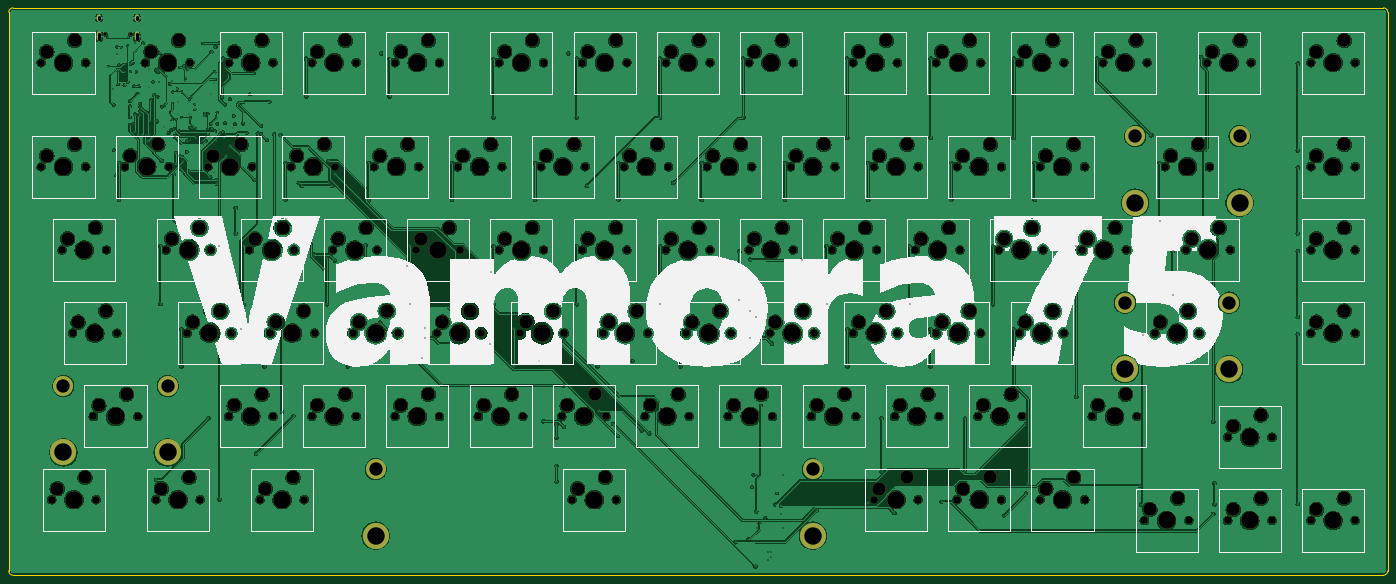
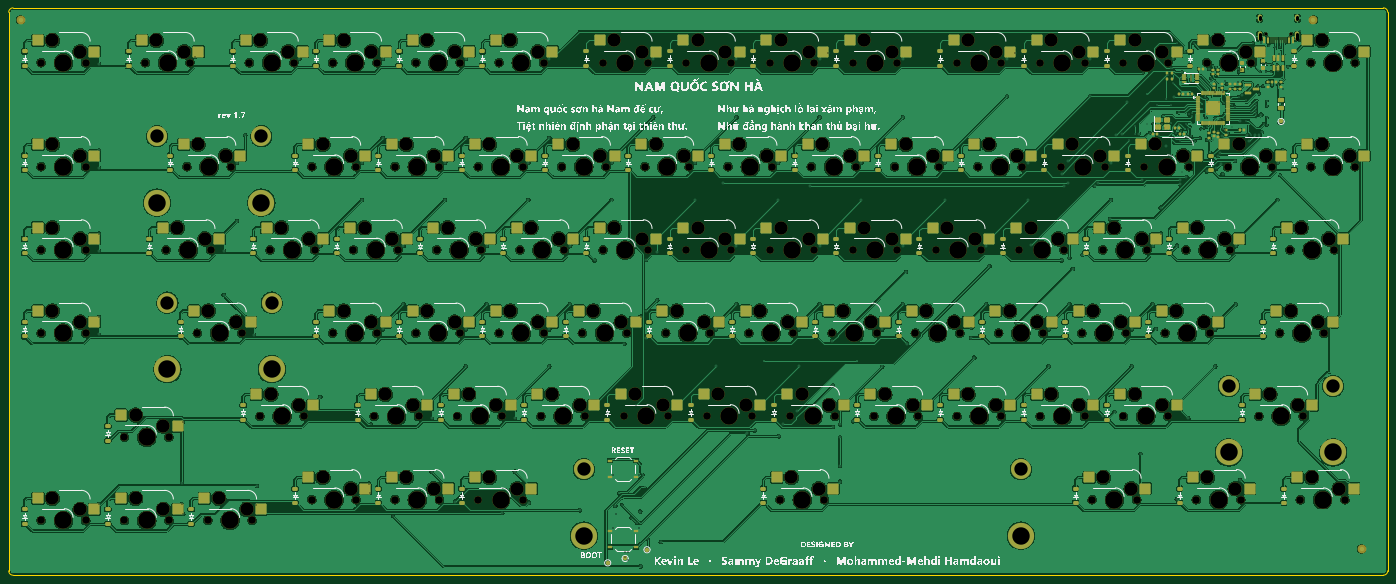
Circuit board: 11 layer files. Board 315.6 x 129.8 mm.
- bottom_copper: Vamora75-B_Cu.gbl (1376252 bytes)
- bottom_mask: Vamora75-B_Mask.gbs (35460 bytes)
- paste: Vamora75-B_Paste.gbp (20430 bytes)
- bottom_silk: Vamora75-B_Silkscreen.gbo (533971 bytes)
- outline: Vamora75-Edge_Cuts.gm1 (1030 bytes)
- top_copper: Vamora75-F_Cu.gtl (1122812 bytes)
- top_mask: Vamora75-F_Mask.gts (16074 bytes)
- paste: Vamora75-F_Paste.gtp (467 bytes)
- top_silk: Vamora75-F_Silkscreen.gto (183075 bytes)
- drill: Vamora75-NPTH.drl (8091 bytes)
- drill: Vamora75-PTH.drl (7269 bytes)

=== bottom_copper: Vamora75-B_Cu.gbl (1376252 bytes, source omitted) ===
=== bottom_mask: Vamora75-B_Mask.gbs (35460 bytes, source omitted) ===
=== paste: Vamora75-B_Paste.gbp (20430 bytes, source omitted) ===
=== bottom_silk: Vamora75-B_Silkscreen.gbo (533971 bytes, source omitted) ===
=== outline: Vamora75-Edge_Cuts.gm1 ===
%TF.GenerationSoftware,KiCad,Pcbnew,10.0.6*%
%TF.CreationDate,2026-11-12T22:55:19-05:00*%
%TF.ProjectId,Vamora75,56616d6f-7261-4373-952e-6b696361645f,1.7*%
%TF.SameCoordinates,Original*%
%TF.FileFunction,Profile,NP*%
%FSLAX46Y46*%
G04 Gerber Fmt 4.6, Leading zero omitted, Abs format (unit mm)*
G04 Created by KiCad (PCBNEW 10.0.6) date 2026-11-12 22:55:19*
%MOMM*%
%LPD*%
G01*
G04 APERTURE LIST*
%TA.AperFunction,Profile*%
%ADD10C,0.100000*%
%TD*%
G04 APERTURE END LIST*
D10*
X40000000Y-81000000D02*
G75*
G02*
X41000000Y-80000000I1000000J0D01*
G01*
X40000000Y-208825000D02*
X40000000Y-81000000D01*
X41000000Y-80000000D02*
X354562500Y-80000000D01*
X41000000Y-209825000D02*
G75*
G02*
X40000000Y-208825000I0J1000000D01*
G01*
X354562500Y-80000000D02*
G75*
G02*
X355562500Y-81000000I0J-1000000D01*
G01*
X354562500Y-209825000D02*
X41000000Y-209825000D01*
X355562500Y-81000000D02*
X355562500Y-208825000D01*
X355562500Y-208825000D02*
G75*
G02*
X354562500Y-209825000I-1000000J0D01*
G01*
M02*

=== top_copper: Vamora75-F_Cu.gtl (1122812 bytes, source omitted) ===
=== top_mask: Vamora75-F_Mask.gts (16074 bytes, source omitted) ===
=== paste: Vamora75-F_Paste.gtp ===
%TF.GenerationSoftware,KiCad,Pcbnew,10.0.6*%
%TF.CreationDate,2026-11-12T22:55:19-05:00*%
%TF.ProjectId,Vamora75,56616d6f-7261-4373-952e-6b696361645f,1.7*%
%TF.SameCoordinates,Original*%
%TF.FileFunction,Paste,Top*%
%TF.FilePolarity,Positive*%
%FSLAX46Y46*%
G04 Gerber Fmt 4.6, Leading zero omitted, Abs format (unit mm)*
G04 Created by KiCad (PCBNEW 10.0.6) date 2026-11-12 22:55:19*
%MOMM*%
%LPD*%
G01*
G04 APERTURE LIST*
G04 APERTURE END LIST*
M02*

=== top_silk: Vamora75-F_Silkscreen.gto (183075 bytes, source omitted) ===
=== drill: Vamora75-NPTH.drl (8091 bytes, source omitted) ===
=== drill: Vamora75-PTH.drl (7269 bytes, source omitted) ===
